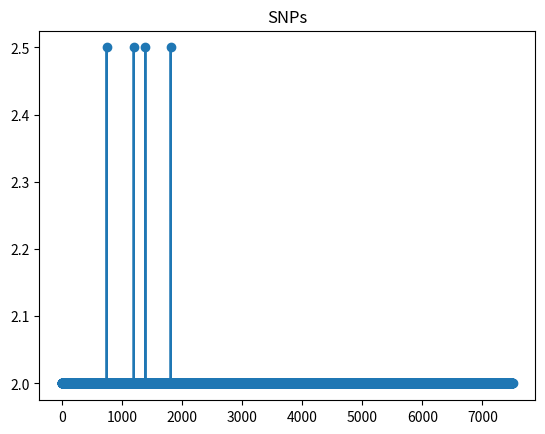

Here is the Python script that generated this plot:
# -*- coding: utf-8 -*-
"""
Created on Wed Jul 12 11:34:39 2017

@author: lewismoffat
"""
import matplotlib.pyplot as plt
import numpy as np

# used numpy version as its faster and easier to read
pink_x = np.arange(0, 7501, dtype=float)
pink_y = np.zeros_like(pink_x) # this makes an array of zeros the same shape as pink_x
pink_y[:]=2 # make all the values in the vector now equal 2
 

          
          
for idx, value in enumerate(pink_x): # this will go value by value and we can 
# use the index for changing the corresponding y values
    if value in [748, 1198, 1393, 1813]: # if the x value is in here
        pink_y[idx]=2.5 # then change its corresponding y value to 2.5 instead of the default 2
          



plt.plot(pink_x, pink_y, marker='o')
plt.title("SNPs")

plt.show()